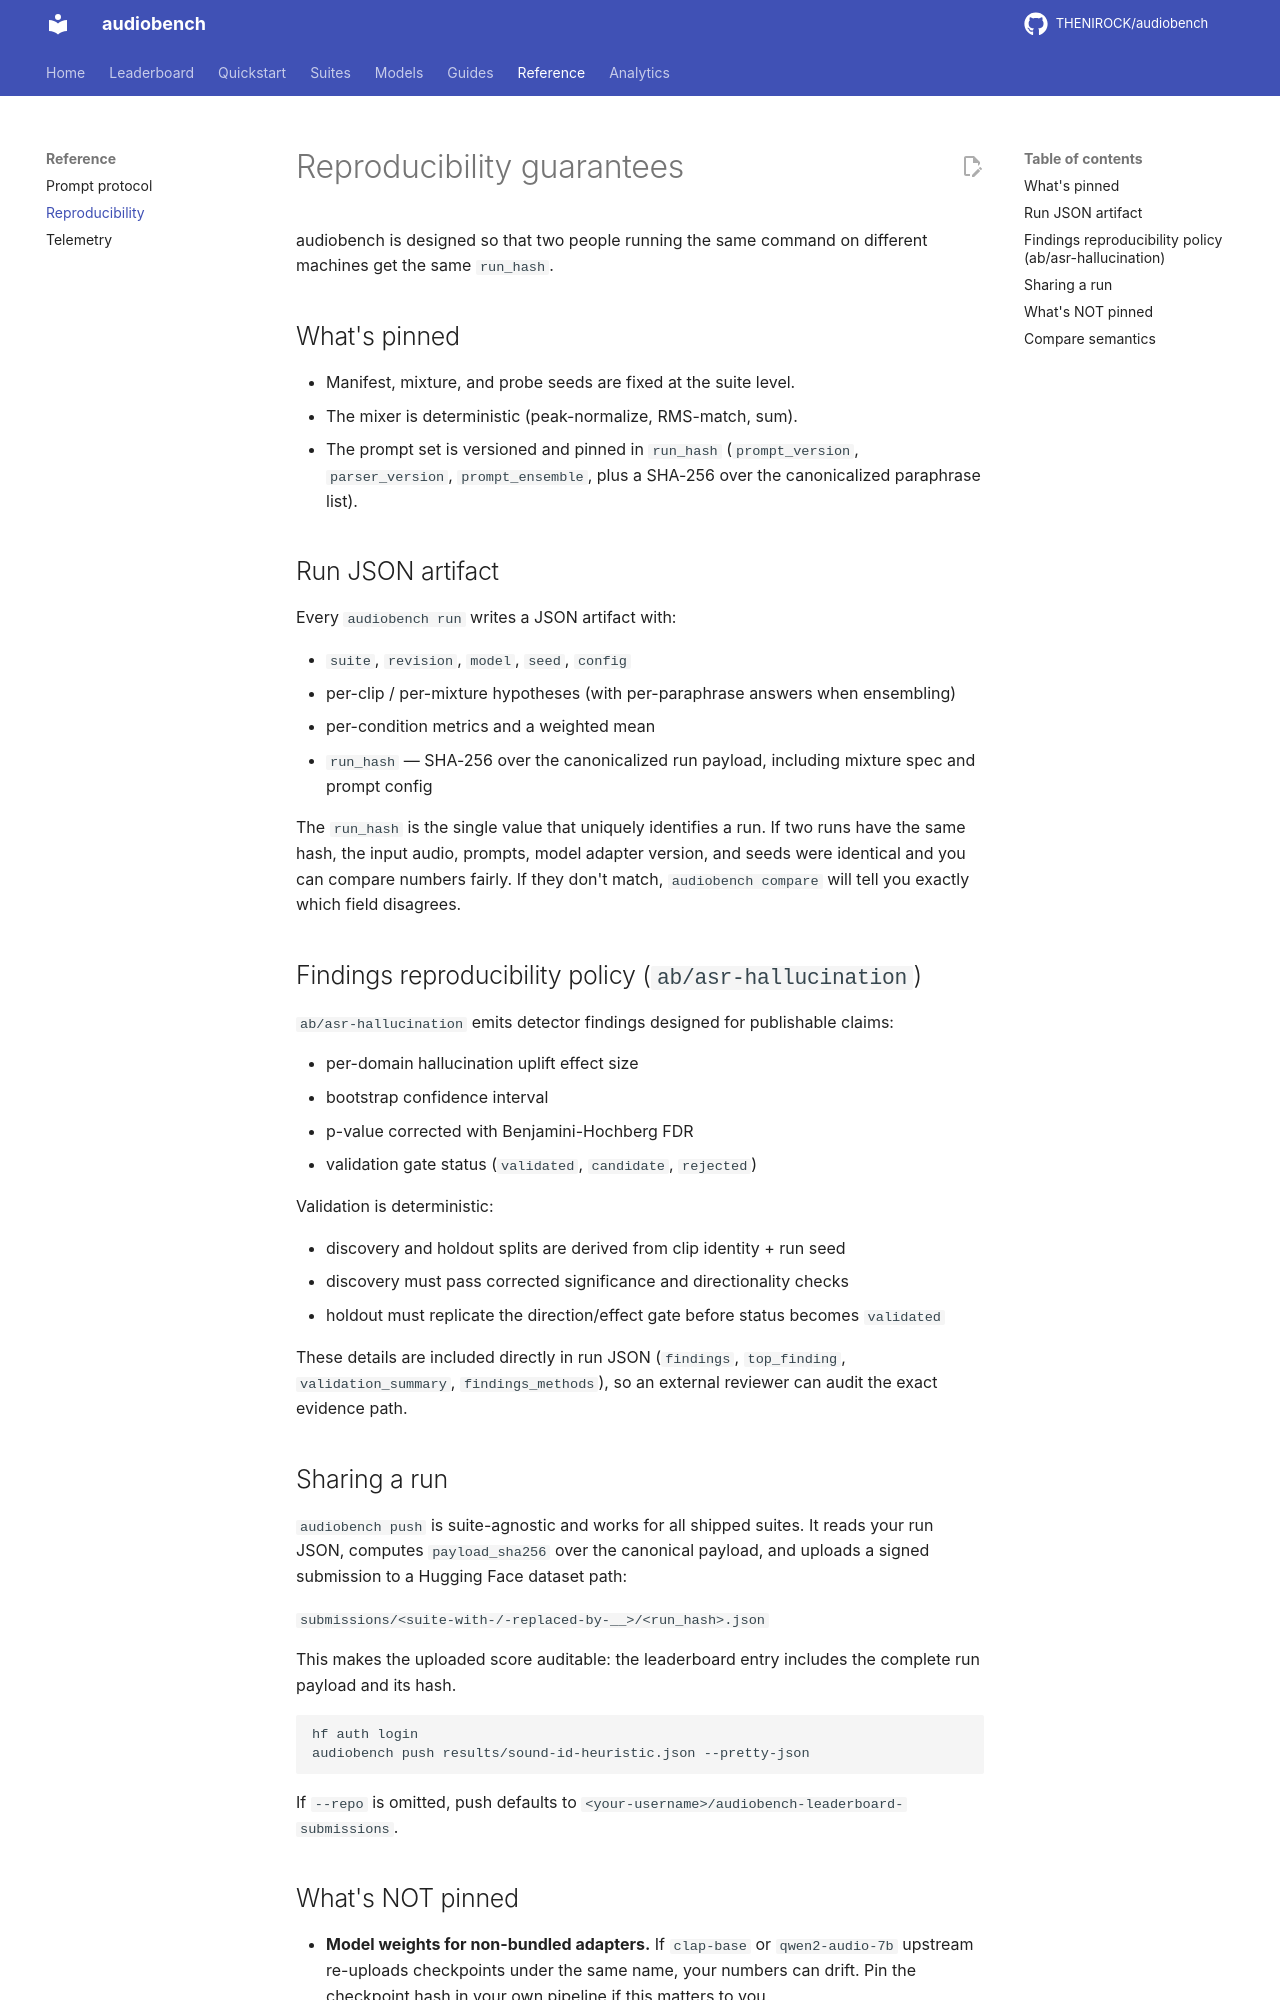

repository: THENIROCK/audiobench · page: reference/reproducibility/index.html · generator: mkdocs

# Reproducibility guarantees

audiobench is designed so that two people running the same command on different machines get the same `run_hash`.

## What's pinned

- Manifest, mixture, and probe seeds are fixed at the suite level.
- The mixer is deterministic (peak-normalize, RMS-match, sum).
- The prompt set is versioned and pinned in `run_hash` (`prompt_version`, `parser_version`, `prompt_ensemble`, plus a SHA-256 over the canonicalized paraphrase list).

## Run JSON artifact

Every `audiobench run` writes a JSON artifact with:

- `suite`, `revision`, `model`, `seed`, `config`
- per-clip / per-mixture hypotheses (with per-paraphrase answers when ensembling)
- per-condition metrics and a weighted mean
- `run_hash` — SHA-256 over the canonicalized run payload, including mixture spec and prompt config

The `run_hash` is the single value that uniquely identifies a run. If two runs have the same hash, the input audio, prompts, model adapter version, and seeds were identical and you can compare numbers fairly. If they don't match, `audiobench compare` will tell you exactly which field disagrees.

## Findings reproducibility policy (`ab/asr-hallucination`)

`ab/asr-hallucination` emits detector findings designed for publishable claims:

- per-domain hallucination uplift effect size
- bootstrap confidence interval
- p-value corrected with Benjamini-Hochberg FDR
- validation gate status (`validated`, `candidate`, `rejected`)

Validation is deterministic:

- discovery and holdout splits are derived from clip identity + run seed
- discovery must pass corrected significance and directionality checks
- holdout must replicate the direction/effect gate before status becomes `validated`

These details are included directly in run JSON (`findings`, `top_finding`, `validation_summary`, `findings_methods`), so an external reviewer can audit the exact evidence path.

## Sharing a run

`audiobench push` is suite-agnostic and works for all shipped suites. It reads your run JSON, computes `payload_sha256` over the canonical payload, and uploads a signed submission to a Hugging Face dataset path:

`submissions/<suite-with-/-replaced-by-__>/<run_hash>.json`

This makes the uploaded score auditable: the leaderboard entry includes the complete run payload and its hash.

```bash
hf auth login
audiobench push results/sound-id-heuristic.json --pretty-json
```

If `--repo` is omitted, push defaults to `<your-username>/audiobench-leaderboard-submissions`.
